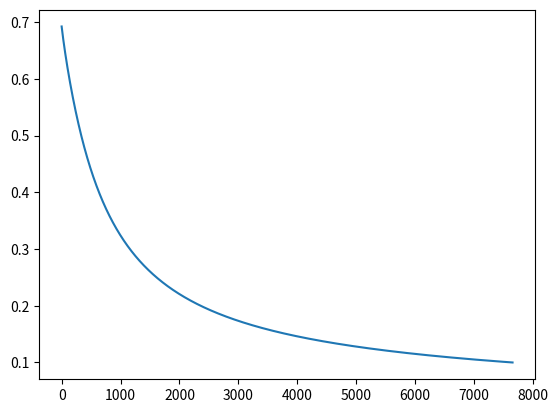

Write the Python code that produced this figure.
import math
import numpy
import matplotlib.pyplot as plt

__errors__= [];

def h(params, sample):
	"""This evaluates a generic linear function h(x) with current parameters. 
	
	Args:
		params (lst) a list containing the corresponding parameter for each element x of the sample
		sample (lst) a list containing the values of a sample 
	
	Returns:
		Evaluation of h(x)
		
	"""
		
	acum = 0
	for i in range(len(params)):
		acum = acum + params[i]*sample[i]  #evaluates h(x) = a+bx1+cx2+ ... nxn.. 
	acum = acum*(-1);
	acum = 1/(1+ math.exp (acum));
	return acum;


def show_errors(params, samples, y):
	"""Appends the errors that are generated by the estimated values of h and the real value y
	
	Args:
		params (lst) a list containing the corresponding parameter for each element x of the sample
		samples (lst) a 2 dimensional list containing the input samples 
		y (lst) a list containing the corresponding real result for each sample
	
	"""
	global __errors__
	error_acum =0
	error = 0
#	print("transposed samples") 
#	print(samples)
	for i in range(len(samples)):
		hyp = h(params,samples[i])
		
		if(y[i] == 1): # avoid the log(0) error
			if(hyp ==0):
				hyp = .0001;
			error = (-1)*math.log(hyp);
		if(y[i] == 0):
			if(hyp ==1):
				hyp = .9999;
			error = (-1)*math.log(1-hyp);
		print( "error %f  hyp  %f  y %f " % (error, hyp,  y[i])) 
		error_acum = error_acum +error # this error is different from the one used to update, this is general for each sentence it is not for each individual param
	#print("acum error %f " % (error_acum));
	mean_error_param=error_acum/len(samples);
	#print("mean error %f " % (mean_error_param));
	__errors__.append(mean_error_param)
	return mean_error_param;

def GD(params, samples, y, alfa):
	"""Gradient Descent algorithm 
	
	Args:
		params (lst) a list containing the corresponding parameter for each element x of the sample
		samples (lst) a 2 dimensional list containing the input samples 
		y (lst) a list containing the corresponding real result for each sample
		alfa(float) the learning rate
		
	Returns:
		temp(lst) a list with the new values for the parameters after 1 run of the sample set
	
	"""
	temp = list(params)
	general_error=0
	for j in range(len(params)):
		acum =0; error_acum=0
		for i in range(len(samples)):
			error = h(params,samples[i]) - y[i]
			acum = acum + error*samples[i][j]  #Sumatory part of the Gradient Descent formula for linear Regression.
		temp[j] = params[j] - alfa*(1/len(samples))*acum  #Subtraction of original value with learning rate included.
	return temp

def scaling(samples):
	"""Normalizes sample values so that gradient descent can converge
	
	Args:
		params (lst) a list containing the corresponding parameter for each element x of the sample

	Returns:
		samples(lst) a list with the normalized version of the original samples
	
	"""
	acum =0
	samples = numpy.asarray(samples).T.tolist() 
	for i in range(1,len(samples)):	
		for j in range(len(samples[i])):
			acum=+ samples[i][j]
		avg = acum/(len(samples[i]))
		max_val = max(samples[i])
		print("To scale feature %i use (Value -  avg[%f])/ maxval[%f]" % (i, avg, max_val))
		for j in range(len(samples[i])):
			#print(samples[i][j])
			samples[i][j] = (samples[i][j] - avg)/max_val  #Mean scaling
	return numpy.asarray(samples).T.tolist()


#  univariate example
#params = [0,0]
#samples = [1,2,3,4,5,6,7,8,9,11,12,13,14,15,36,47,58,69,100]
#y = [0,0,0,0,0,0,0,0,0,1,1,1,1,1,1,1,1,1,1]

#  multivariate example trivial
params = [0,0,0]
samples = [[12,11],[32,21],[43,32],[64,94],[85,75],[64,94],[85,15],[100,94],[85,95],[64,54],[5,5]]
y = [0,0,0,1,1,1,0,1,1,0,0]


#  multivariate example
#params = [0,0,0]
#samples = [[1,1],[2,2],[3,3],[4,4],[5,5],[2,2],[3,3],[4,4]]
#y = [2,4,6,8,10,2,5.5,16]

alfa =.03  #  learning rate
for i in range(len(samples)):
	if isinstance(samples[i], list):
		samples[i]=  [1]+samples[i]
	else:
		samples[i]=  [1,samples[i]]
print ("original samples:")
print (samples)
samples = scaling(samples)
print ("scaled samples:")
print (samples)

while True: # run gradient descent until local minima is reached
	oldparams = list(params)
	print (params)
	params=GD(params, samples,y,alfa)	
	error = show_errors(params, samples, y) # only used to show errors, it is not used in calculation
	print (params)
	if(oldparams == params or error < 0.1): # local minima is found when there is no further improvement or stop when error is 0 
		print ("samples:")
		print (samples)
		print ("final params:")
		print (params)
		break
plt.plot(__errors__)
plt.show()